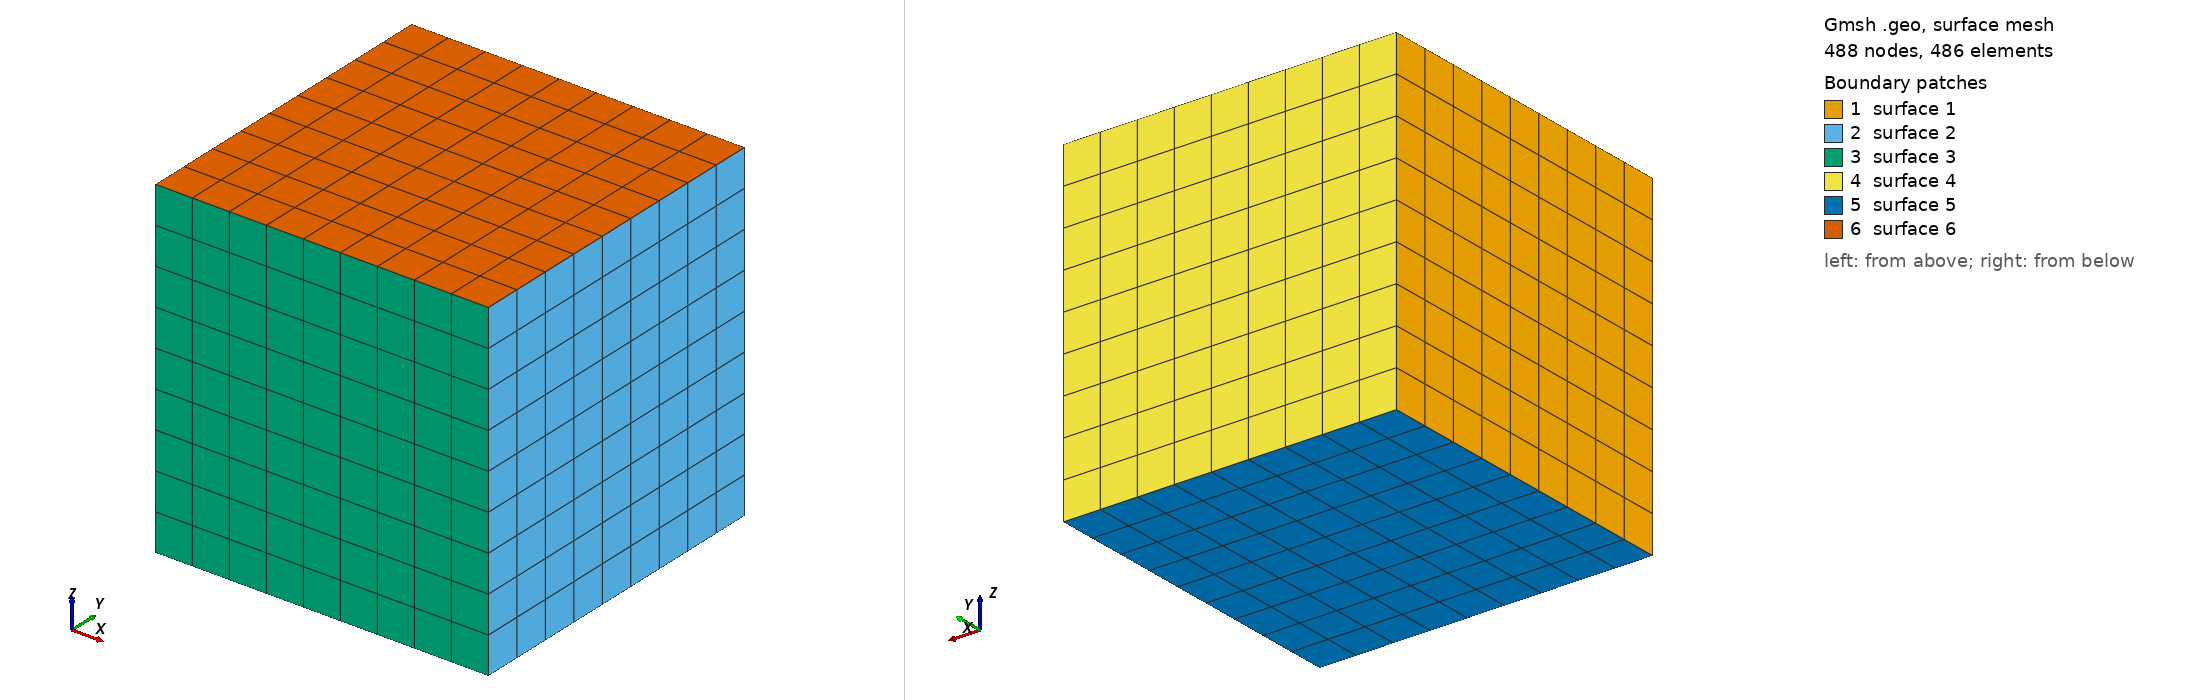

Gmsh geometry script, surface-meshed: 488 nodes, 486 surface elements. Boundary patches (legend numbers): 1 surface 1, 2 surface 2, 3 surface 3, 4 surface 4, 5 surface 5, 6 surface 6. Left view from above one corner, right view from below the opposite corner. The script declares no physical surfaces, so the legend lists its geometric surfaces.

=== box_structured.geo (drawn) ===
Merge "box.brep";
Transfinite Curve{:} = 10;
Transfinite Surface{:};
Recombine Surface{:};
Transfinite Volume{:};


Also in the case, not shown: box.brep (merged mesh/CAD file).
